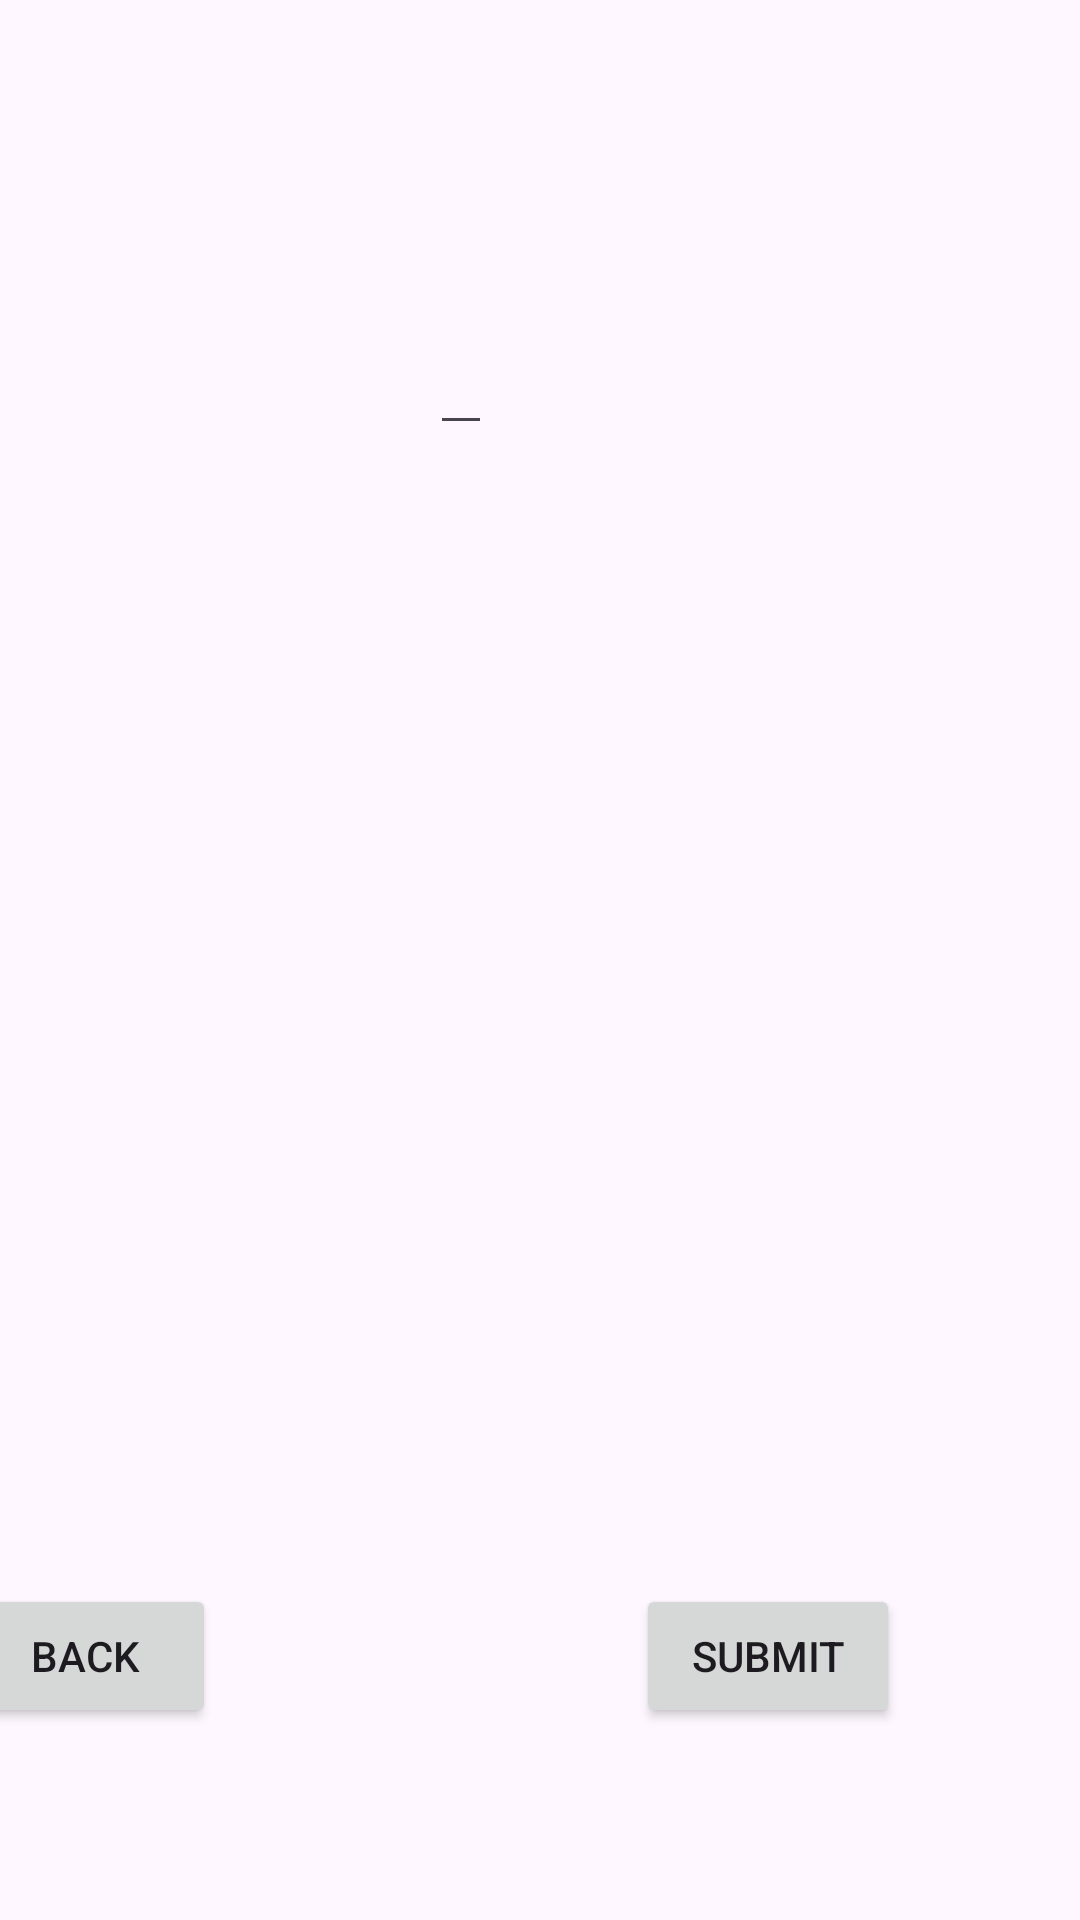

Android layout source for this screen:
<!-- AndroidManifest.xml: application theme Theme.AndersonWordy -->
<!-- res/layout/activity_wordy.xml -->
<?xml version="1.0" encoding="utf-8"?>
<androidx.constraintlayout.widget.ConstraintLayout xmlns:android="http://schemas.android.com/apk/res/android"
    xmlns:app="http://schemas.android.com/apk/res-auto"
    xmlns:tools="http://schemas.android.com/tools"
    android:layout_width="match_parent"
    android:layout_height="match_parent"
    tools:context=".Wordy">

    <Button
        android:id="@+id/firebaseButton"
        android:layout_width="wrap_content"
        android:layout_height="wrap_content"
        android:layout_marginEnd="60dp"
        android:layout_marginBottom="64dp"
        android:text="submit"
        app:layout_constraintBottom_toBottomOf="parent"
        app:layout_constraintEnd_toEndOf="parent" />

    <EditText
        android:id="@+id/submissionText"
        android:layout_width="wrap_content"
        android:layout_height="wrap_content"
        android:layout_marginTop="107dp"
        android:layout_marginEnd="196dp"
        android:inputType="text"
        android:maxLength="5"
        app:layout_constraintEnd_toEndOf="parent"
        app:layout_constraintTop_toTopOf="parent" />

    <Button
        android:id="@+id/backButton"
        android:layout_width="wrap_content"
        android:layout_height="wrap_content"
        android:layout_marginEnd="288dp"
        android:layout_marginBottom="64dp"
        android:text="Back"
        app:layout_constraintBottom_toBottomOf="parent"
        app:layout_constraintEnd_toEndOf="parent" />
</androidx.constraintlayout.widget.ConstraintLayout>
<!-- resources referenced by this layout -->
<resources>
  <style name="Theme.AndersonWordy" parent="Base.Theme.AndersonWordy" />
  <style name="Base.Theme.AndersonWordy" parent="Theme.Material3.DayNight.NoActionBar">
          
          
      </style>
</resources>
